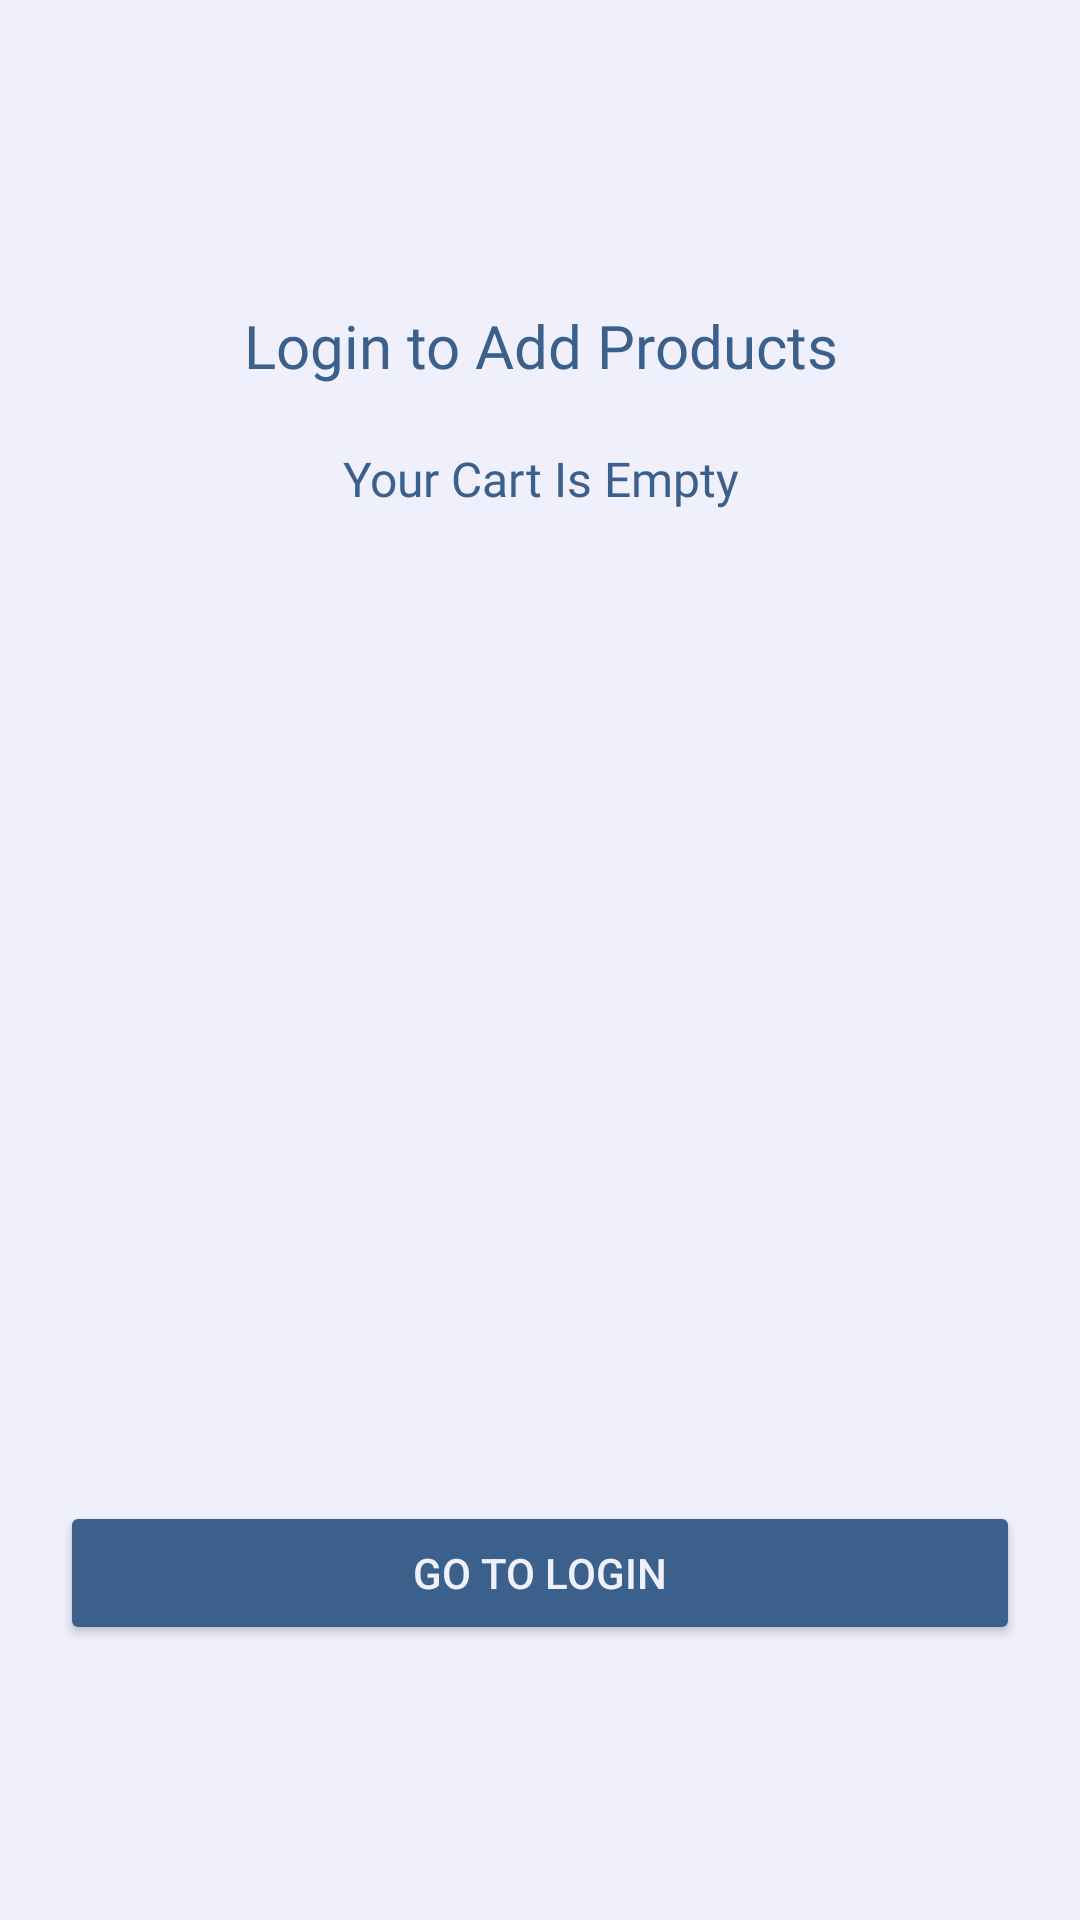

Reconstruct the res/layout file that produces this screen, plus the resources it refers to.
<!-- AndroidManifest.xml: application theme Theme.EcommerceAppProject -->
<!-- res/layout/fragment_empty_cart.xml -->
<?xml version="1.0" encoding="utf-8"?>
<LinearLayout xmlns:android="http://schemas.android.com/apk/res/android"
    xmlns:app="http://schemas.android.com/apk/res-auto"
    xmlns:tools="http://schemas.android.com/tools"
    android:layout_width="match_parent"
    android:layout_height="match_parent"
    android:background="@color/loginBg"
    android:gravity="center"
    android:orientation="vertical"
    tools:context=".ui.EmptyCart">

    <androidx.core.widget.NestedScrollView
        android:layout_width="match_parent"
        android:layout_height="wrap_content">
        <LinearLayout
            android:padding="10dp"
           android:layout_gravity="center"
            android:layout_width="match_parent"
            android:layout_height="wrap_content"
            android:orientation="vertical">

            <TextView
                android:id="@+id/textView3"
                android:layout_width="match_parent"
                android:layout_height="wrap_content"
                android:layout_marginTop="10dp"
                android:fontFamily="@font/bevan"
                android:gravity="center"
                android:text="Login to Add Products"
                android:textColor="@color/hintcolorlogin"
                android:textSize="20sp" />

            <TextView
                android:id="@+id/textView4"
                android:layout_width="match_parent"
                android:layout_height="wrap_content"
                android:layout_marginTop="20dp"
                android:fontFamily="@font/archivo_black"
                android:gravity="center"
                android:text="Your Cart Is Empty"
                android:textColor="@color/statusbar"
                android:textSize="16sp" />

            <ImageView
                android:id="@+id/imageView2"
                android:layout_width="match_parent"
                android:layout_height="200dp"
                android:layout_marginStart="10dp"
                android:layout_marginTop="70dp"
                android:layout_marginEnd="10dp"
                android:scaleType="fitCenter"
                android:src="@drawable/shoppingcart" />

            <Button
                android:id="@+id/buttonGotoLogin"
                android:layout_width="match_parent"
                android:layout_height="wrap_content"
                android:layout_marginStart="10dp"
                android:layout_marginTop="60dp"
                android:layout_marginEnd="10dp"
                android:backgroundTint="@color/statusbar"
                android:text="Go to Login"
                android:textColor="@color/loginBg" />

        </LinearLayout>
    </androidx.core.widget.NestedScrollView>

</LinearLayout>
<!-- resources referenced by this layout -->
<resources>
  <color name="hintcolorlogin">#3B608C</color>
  <color name="loginBg">#EFF0FC</color>
  <color name="statusbar">#3b608c</color>
  <style name="Theme.EcommerceAppProject" parent="Base.Theme.EcommerceAppProject">
              
              <item name="android:statusBarColor">
                  @color/statusbar
              </item>
      </style>
  <style name="Base.Theme.EcommerceAppProject" parent="Theme.Material3.DayNight.NoActionBar">
          
          
  
  
      </style>
</resources>
